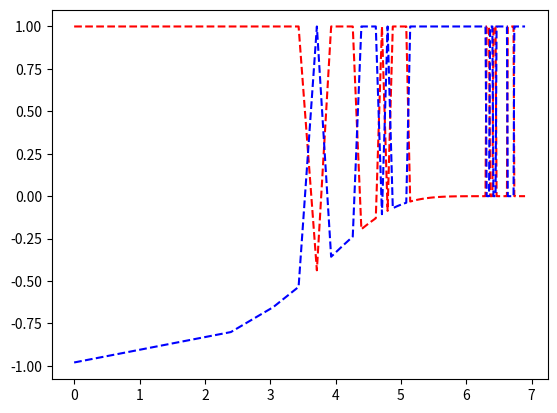

Python code for this plot:
import numpy as np
from functools import reduce
import matplotlib.pylab as plt

epsilon = 0.01
transfer = [[ epsilon, 1.0 - epsilon ],
            [ 1.0 - epsilon, epsilon ]]


def dot_pow(matrix, times):
    return reduce(np.dot, [matrix]*times)

N_tras = range(1, 1000, 10)
eigs1 = []
eigs2 = []
for n in N_tras:
    eigenvalues, eigenvectors = np.linalg.eig(dot_pow(transfer, n))
    eigs1.append(eigenvalues[0])
    eigs2.append(eigenvalues[1])

plt.figure()
plt.plot( np.log(N_tras), eigs1, "r--")
plt.plot( np.log(N_tras), eigs2, "b--" )
plt.show()

print(eigenvalues)
 
# you may print(the eigenvectors by uncommenting the following lines...
#for iter in range(2):
#    print(eigenvalues[iter]
#    for i in range(2):
#       print(eigenvectors[i][iter]

